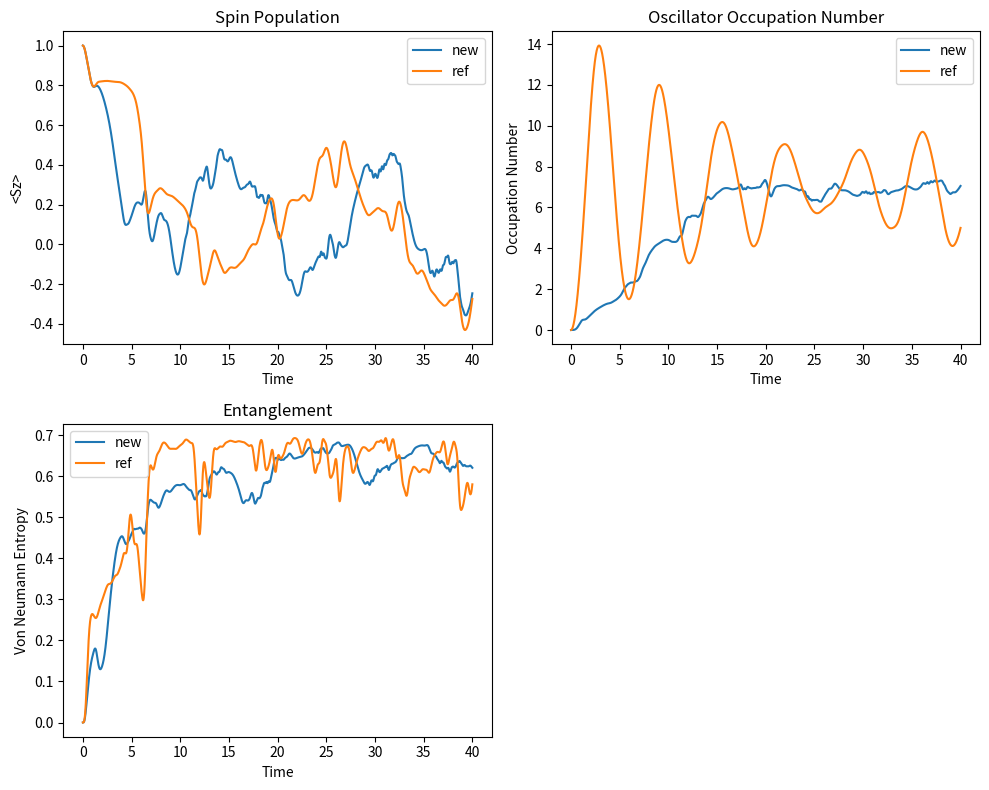

Python code for this plot:
import numpy as np
import scipy.linalg as la
import matplotlib.pyplot as plt

# Constants
v = 0.5  # Example value
omega = 1  # Example value
g = 2  # Example value
hbar = 1  # Planck's constant (set to 1 for simplicity)

# Parameters for simulation
N = 20  # Size of the Hilbert space for the oscillator
dt = 0.01  # Small time step
total_time = 40  # Total time for simulation
n_steps = int(total_time / dt)

# Operators
sigma_x = np.array([[0, 1], [1, 0]])
sigma_z = np.array([[1, 0], [0, -1]])


def a_operator(N):
    """Creation and annihilation operators for N-dimensional Hilbert space."""
    a = np.zeros((N, N), dtype=complex)
    for n in range(N-1):
        a[n, n + 1] = np.sqrt(n+1)
    return a

def u(h, t):
    return la.expm(-1j * h * t / hbar)

# def hamiltonian_1(t, N):
#     """First time-dependent Hamiltonian."""
#     a = a_operator(N)
#     a_dagger = a.T.conj()
#     exp_term = la.expm(-2j * t * g * np.kron(sigma_z, a_dagger+a))
#     ham = v * np.kron(sigma_x, np.eye(N)) @ exp_term  \
#           + omega * np.kron(np.eye(2), a_dagger@a) \
#           + 1j * omega * t * g * np.kron(sigma_z, a-a_dagger) - omega*(1j*t*g)**2 * np.kron(np.eye(2), np.eye(N))
#     # check if ham is hermitian
#     assert np.allclose(ham, ham.T.conj())
#     return ham

def hamiltonian_1(t, N):
    """First time-dependent Hamiltonian."""
    a = a_operator(N)
    a_dagger = a.T.conj()
    hs = v * np.kron(sigma_x, np.eye(N))
    hb = omega * np.kron(np.eye(2), np.dot(a_dagger, a))
    hsb = g * np.kron(sigma_z, (a_dagger + a))
    h = hs + hb + hsb
    # ham = h
    # ham = u(hsb, 1) @ h @ u(hsb, -1)
    # ham = la.expm(np.kron(sigma_z, a_dagger-a)) @ h @ la.expm(np.kron(sigma_z, a-a_dagger))
    trans_op = la.expm(g/omega * np.kron(sigma_z, 
                                         a * (np.exp(1j*omega*t)-1) - a.T * (np.exp(-1j*omega*t)-1)
                                         ))
    # trans_op = la.expm(-g/omega  * np.kron(sigma_z, a-a_dagger))
    # trans_op = la.expm(-g/omega  * np.kron(np.eye(2), a-a_dagger))
    # # trans_op = la.expm(-g/omega  * np.kron(sigma_z, 1j*np.eye(N)))
    # # check unitary
    # assert np.allclose(trans_op.T.conj()@trans_op, np.eye(2*N))
    # # check if ham is hermitian
    # ham =  trans_op.T.conj()@hs@trans_op + hb
    exp_term = la.expm(-2 * g/omega * np.kron(sigma_z, 
                                         a * (np.exp(1j*omega*t)-1) - a.T * (np.exp(-1j*omega*t)-1)
                                         ))
    ham = v * np.kron(sigma_x, np.eye(N)) @ exp_term + hb
    assert np.allclose(ham, ham.T.conj())
    return ham

def hamiltonian_2(N):
    """Second time-independent Hamiltonian."""
    a = a_operator(N)
    a_dagger = a.T.conj()
    ham = v * np.kron(sigma_x, np.eye(N)) \
          + omega * np.kron(np.eye(2), np.dot(a_dagger, a)) \
          + g * np.kron(sigma_z, (a_dagger + a))
    return ham


def evolve(state, t, dt, N, time_dependent=True):
    """Evolve the state by a small time step dt using the Hamiltonian."""
    H = hamiltonian_1(t, N) if time_dependent else hamiltonian_2(N)
    U = la.expm(-1j * H * dt / hbar)
    state_dt = U @ state
    return state_dt


def von_neumann_entropy(rho):
    """Calculate the von Neumann entropy of a density matrix."""
    eigenvalues = la.eigvalsh(rho)
    return -sum(eigenval * np.log(eigenval) for eigenval in eigenvalues if eigenval > 0)


def occupation_number(state, N):
    a = a_operator(N)
    a_dagger = a.T.conj()
    number_op = np.dot(a_dagger, a)
    number_op_full = np.kron(np.eye(2), number_op)  # Extend to full Hilbert space
    return np.real(np.vdot(state, number_op_full @ state))


# Initial state (example: spin up, oscillator in ground state)
psi0 = np.kron(np.array([1, 0]), np.array([1] + [0] * (N - 1)))

# Time evolution for both Hamiltonians
sz_expect_1 = []
sz_expect_2 = []
entanglement_1 = []
entanglement_2 = []
occupation_numbers_1 = []
occupation_numbers_2 = []
psi_t_1 = psi0
psi_t_2 = psi0
for step in range(n_steps):
    print(f'Step {step+1}/{n_steps}')
    t = step * dt
    psi_t_1 = evolve(psi_t_1, t, dt, N, time_dependent=True)
    psi_t_2 = evolve(psi_t_2, t, dt, N, time_dependent=False)
    sz_expect_1.append(np.real(np.vdot(psi_t_1, np.kron(sigma_z, np.eye(N)) @ psi_t_1)))
    sz_expect_2.append(np.real(np.vdot(psi_t_2, np.kron(sigma_z, np.eye(N)) @ psi_t_2)))

    rho_1 = np.outer(psi_t_1, psi_t_1.conj())
    rho_2 = np.outer(psi_t_2, psi_t_2.conj())
    reduced_rho_1 = np.trace(rho_1.reshape(N, 2, N, 2), axis1=1, axis2=3)
    reduced_rho_2 = np.trace(rho_2.reshape(N, 2, N, 2), axis1=1, axis2=3)
    entanglement_1.append(von_neumann_entropy(reduced_rho_1))
    entanglement_2.append(von_neumann_entropy(reduced_rho_2))

    occupation_numbers_1.append(occupation_number(psi_t_1, N))
    occupation_numbers_2.append(occupation_number(psi_t_2, N))

# Plotting the results
times = np.linspace(0, total_time, n_steps)

fig, axs = plt.subplots(2, 2, figsize=(10, 8))

# Spin population plot
axs[0, 0].plot(times, sz_expect_1, label='new')
axs[0, 0].plot(times, sz_expect_2, label='ref')
axs[0, 0].set_title('Spin Population')
axs[0, 0].set_xlabel('Time')
axs[0, 0].set_ylabel('<Sz>')
axs[0, 0].legend()

# Oscillator occupation number plot
axs[0, 1].plot(times, occupation_numbers_1, label='new')
axs[0, 1].plot(times, occupation_numbers_2, label='ref')
axs[0, 1].set_title('Oscillator Occupation Number')
axs[0, 1].set_xlabel('Time')
axs[0, 1].set_ylabel('Occupation Number')
axs[0, 1].legend()

# Entanglement (Von Neumann Entropy) plot
axs[1, 0].plot(times, entanglement_1, label='new')
axs[1, 0].plot(times, entanglement_2, label='ref')
axs[1, 0].set_title('Entanglement')
axs[1, 0].set_xlabel('Time')
axs[1, 0].set_ylabel('Von Neumann Entropy')
axs[1, 0].legend()

# Leave the last plot empty
axs[1, 1].axis('off')

plt.tight_layout()
plt.savefig('hsb_interaction_picture_single_mode.png')
